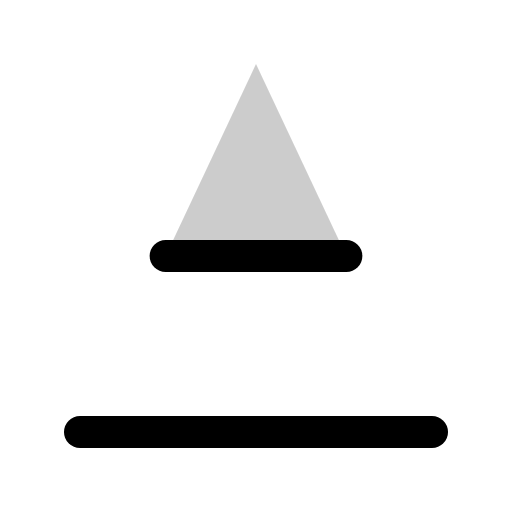
t = 0.00 s
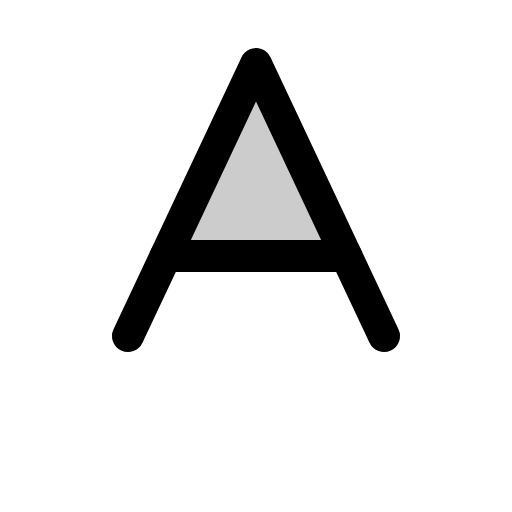
t = 0.60 s
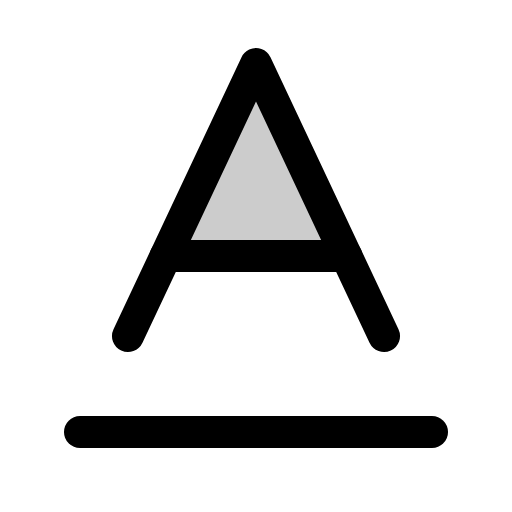
t = 1.35 s
t = 1.73 s: frame unchanged from t = 1.35 s, image omitted
t = 2.48 s: frame unchanged from t = 1.35 s, image omitted
t = 2.85 s: frame unchanged from t = 1.35 s, image omitted

The animated SVG that drew these frames (rendered in a browser with its animation timeline set to each time). Animation: 1 CSS @keyframes rule; one cycle of 3.60 s, repeats indefinitely.

<svg xmlns="http://www.w3.org/2000/svg" viewBox="0 0 256 256">
  <style>
    .draw-line {
      stroke-dasharray: 2000;
      stroke-dashoffset: 0;
    }
    svg:hover .draw-line {
      animation: phosphor-draw-in 3s ease-in-out infinite alternate;
    }
    @keyframes phosphor-draw-in {
      0%   { stroke-dashoffset: 2000; }
      50%  { stroke-dashoffset: 0; }
      100% { stroke-dashoffset: 0; }
    }
  </style><rect width="256" height="256" fill="none"/><polygon points="82.82 128 173.18 128 128 32 82.82 128" opacity="0.2"/><polyline points="192 168 128 32 64 168" fill="none" stroke="currentColor" stroke-linecap="round" stroke-linejoin="round" stroke-width="16" class="draw-line" pathLength="1" style="animation-delay: 0s"/><line x1="173.18" y1="128" x2="82.82" y2="128" fill="none" stroke="currentColor" stroke-linecap="round" stroke-linejoin="round" stroke-width="16" class="draw-line" pathLength="1" style="animation-delay: 0.3s"/><line x1="40" y1="216" x2="216" y2="216" fill="none" stroke="currentColor" stroke-linecap="round" stroke-linejoin="round" stroke-width="16" class="draw-line" pathLength="1" style="animation-delay: 0.6s"/></svg>
